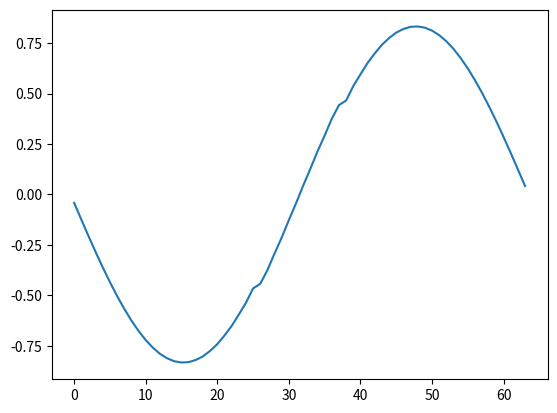

Python code for this plot:
#!/usr/bin/env python

__author__ = 'Daniel Elisabethsønn Antonsen, UiT Arctic University of Norway'

# Importing libraries and modules
import numpy as np
import scipy.fft as sfft
import matplotlib.pyplot as plt


# Initial conditions
class wave_eq:

    def __init__(self, N: int = 64, c: float = 1.0):
        # Parameters
        L = 2 * np.pi # Domain size
        self.dx = L / N 

        # Defining x-domain
        self.x = np.linspace(0, L, N)
        self.c = c # Wave speed
        self.dt = 0.001
        self.T = 10.0 # Total duration
        self.steps = int(self.T / self.dt)

        # Wavenumber
        self.k = sfft.fftfreq(N, d = self.dx) * 2 * np.pi

    def solve(self) -> np.ndarray:
        """
        Solving the 1D wave equation using Fourier-Galerkin method
        """
        # Initial conditions
        u0 = np.sin(self.x)
        v0 = np.zeros_like(self.x)

        # Fourier transform of initial conditions
        u_hat = sfft.fft(u0)
        v_hat = sfft.fft(v0)

        # u(x, t) at time step n - 1
        u_hat_prev = u_hat
        u_hat_cur = u_hat + self.dt * v_hat - (self.c * self.dt * self.k)**2 / 2 * u_hat 

        # Updating at each time step
        for _ in range(self.steps):
            u_hat_next = 2 * u_hat_cur - u_hat_prev - (self.c * self.dt * self.k)**2 * u_hat_cur
            u_hat_prev = u_hat_cur
            u_hat_cur = u_hat_next
        
        # Using the inverse Fourier transform
        u = np.real(sfft.ifft(u_hat_cur))

        return u



if __name__ == '__main__':
    u = wave_eq().solve()

    plt.figure()
    plt.plot(range(u.shape[0]), u)
    plt.show()




